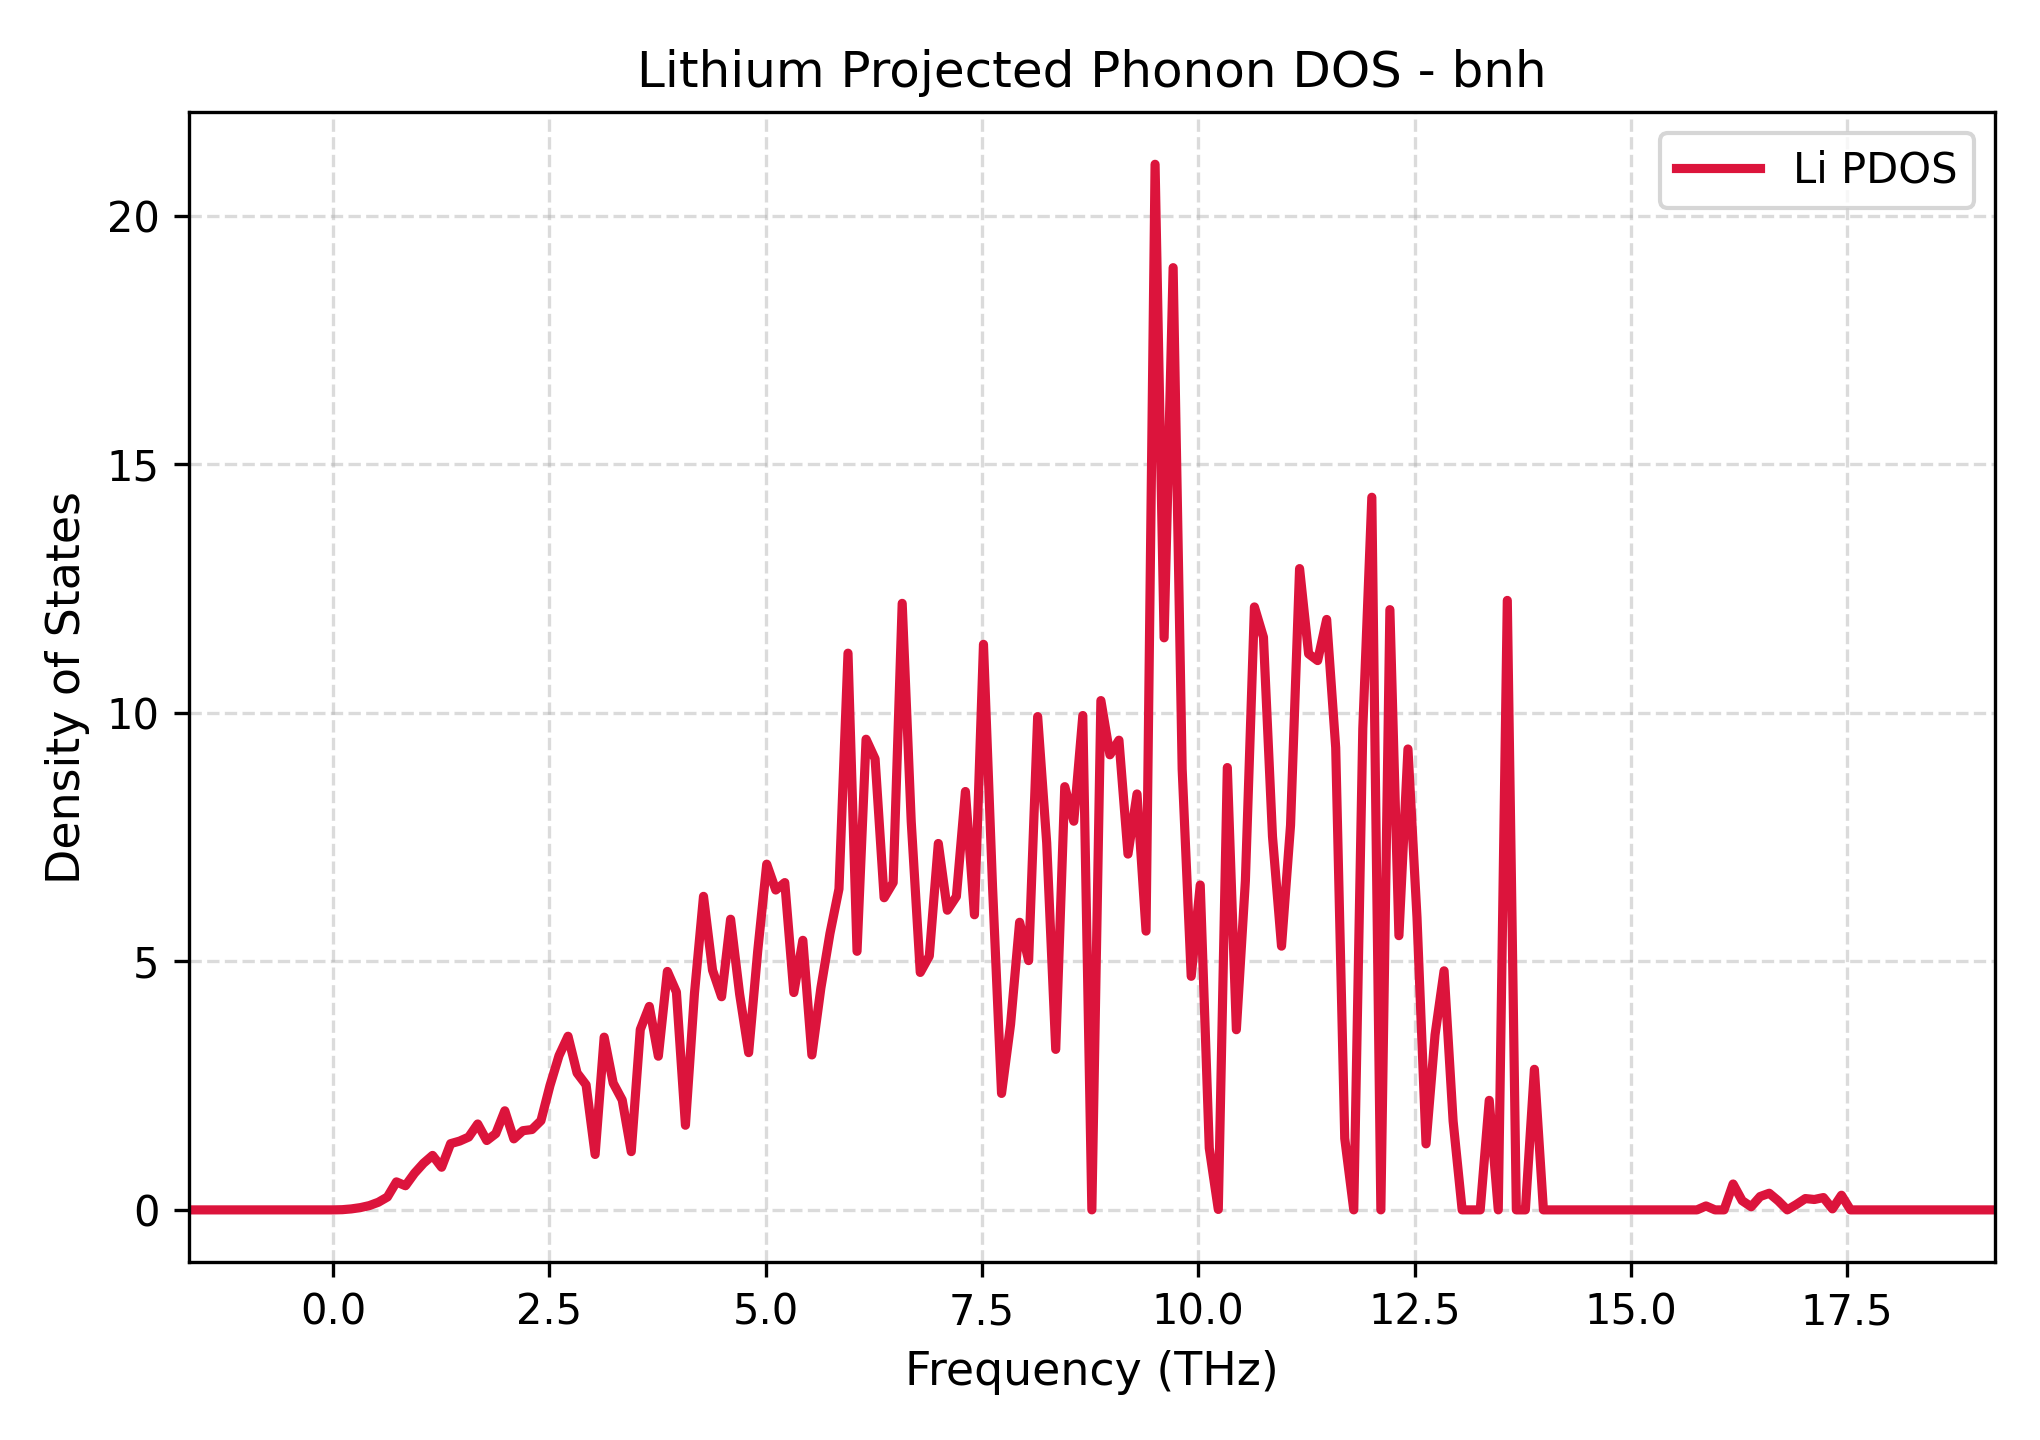

The table this chart was drawn from, first rows:
Frequency_THz, Lithium_PDOS
-1.67, 0.0
-1.565, 0.0
-1.461, 0.0
-1.356, 0.0
-1.252, 0.0
-1.148, 0.0
-1.043, 0.0
-0.9389, 0.0
-0.8345, 0.0
-0.7301, 0.0
-0.6257, 0.0
-0.5213, 0.0
-0.4169, 0.0
-0.3125, 0.0
-0.2081, 0.0
-0.1037, 0.0
0.000699, 0.0
0.1051, 0.004058
0.2095, 0.01955
0.3139, 0.04567
0.4183, 0.08648
0.5227, 0.154
0.6271, 0.2592
0.7315, 0.5635
0.8359, 0.4856
0.9403, 0.7369
1.045, 0.9386
1.149, 1.096
1.253, 0.858
1.358, 1.333
1.462, 1.385
1.567, 1.466
1.671, 1.728
1.775, 1.395
1.88, 1.535
1.984, 1.994
2.089, 1.429
2.193, 1.593
2.297, 1.617
2.402, 1.795
2.506, 2.501
2.611, 3.103
2.715, 3.494
2.819, 2.755
2.924, 2.516
3.028, 1.115
3.133, 3.476
3.237, 2.552
3.341, 2.212
3.446, 1.172
3.55, 3.629
3.655, 4.094
3.759, 3.092
3.863, 4.798
3.968, 4.384
4.072, 1.703
4.177, 4.358
4.281, 6.309
4.385, 4.823
4.49, 4.288
... 141 more rows
